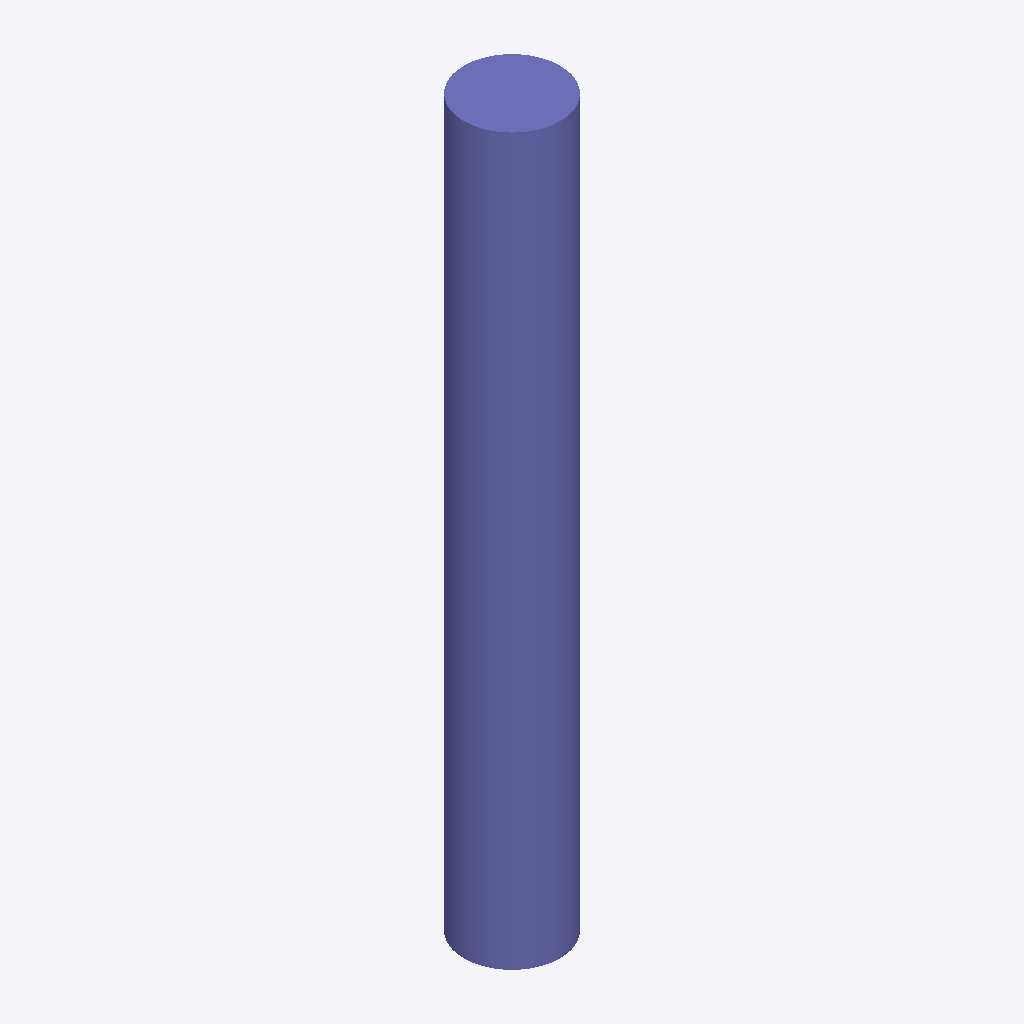
Isometric view of an IFC building model (IFC-SPF (STEP), schema IFC2X3, length unit metre), seen from the south-west, elements coloured by IFC class: 1 column (violet).
Extent 450.0 m × 450.0 m × 3400.0 m (x, y, z). Storeys (1): Default Building Storey at 0.00 m. Elements (1): 1 IfcColumn.

HEADER;
FILE_DESCRIPTION(('ViewDefinition [CoordinationView]'),'2;1');
FILE_NAME('/Users/macbook/Desktop/BIM/data/rst_advanced/IfcColumn139.ifc','2018-08-31T00:13:52-0400',('Unknown Author','info@ifctoolsproject.com'),('Unknown Organization'),'IFC Tools Project - IFC2x3 Java Toolbox','IFC2x3 Java Toolbox 2.0','Unknown Authorizer');
FILE_SCHEMA(('IFC2X3'));
ENDSEC;
DATA;
#51=IFCPROJECT('0dQ5UpfBr4XOp5uvNrrHrH',#43,'Default Project','Description of Default Project',$,$,$,(#46),#50);
#53=IFCBUILDING('15GjueOTf1jAXb1XwHfWOb',#43,'Default Building','Description',$,#52,$,$,.ELEMENT.,$,$,$);
#54=IFCBUILDINGSTOREY('1Re62_8nbAOx5zzUd9rudB',#43,'Default Building Storey','Description',$,#52,$,$,.ELEMENT.,$);
#1=IFCCOLUMN('2UD3D7uxP8kecbbBCRtzC2',#2,'M_Concrete-Round-Column:450mm:151940',$,'450mm',#3,#4,'151940');
ENDSEC;
